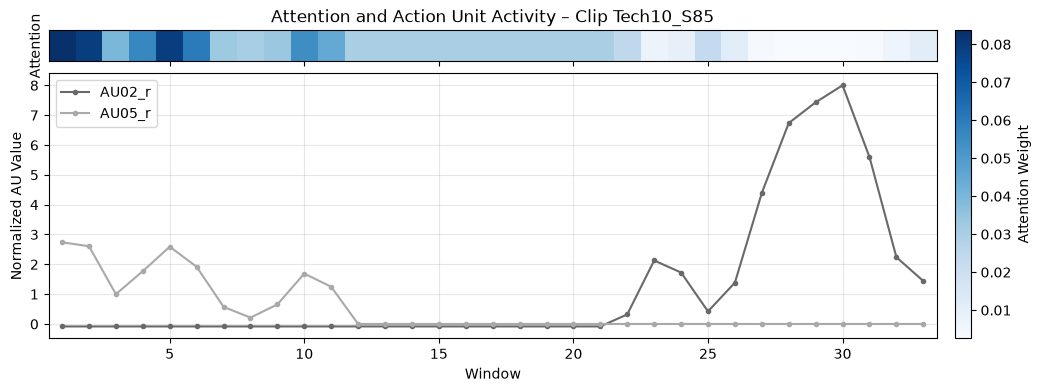

The table this chart was drawn from, first rows:
, window, start_time_seconds, end_time_seconds, attention_weight
0, 1, 0.0000, 0.3333, 0.0836
1, 2, 0.1667, 0.5000, 0.0795
2, 5, 0.6667, 1, 0.0789
3, 6, 0.8333, 1.167, 0.0600
4, 4, 0.5000, 0.8333, 0.0564
